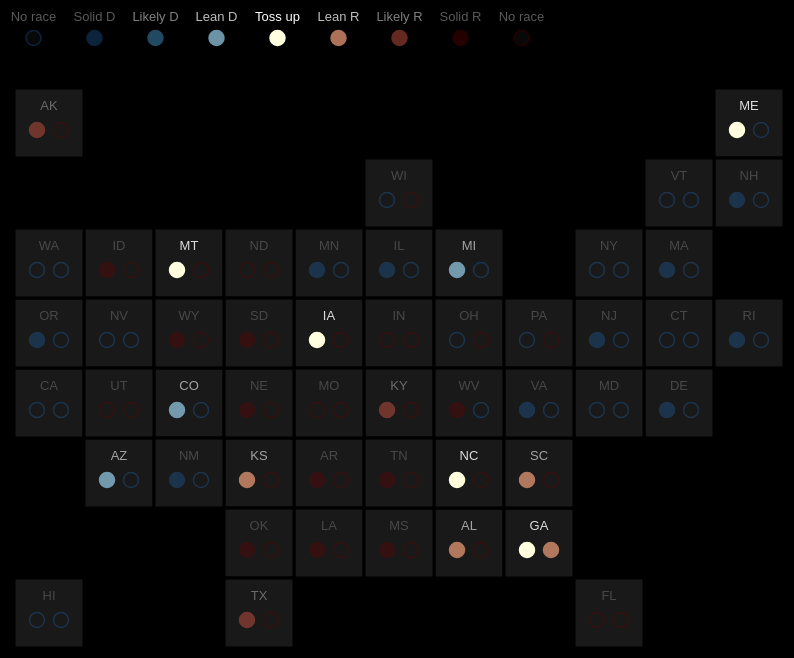
D3 v6 page, settled after 480 driven frames (8 s of simulated time); the page loaded 1 data file(s).



    d3.csv("map.csv")
         .then(function(data) {

          //console.log(data);
      
      // margins
      const margin = {
        top: 100,
        left: 50
      };

      // Dimensions of state squares
      const square = {
        w: 70,
        h: 70
      };

      // category values for easier reference
      const values = ["D not up for reelection", "Solid D", "Likely D", "Lean D", "Toss up", "Lean R", "Likely R", "Solid R", "R not up for reelection"]

      // scale for setting color based on leaning
      const leanColor = d3.scaleOrdinal()
        .domain(values)
        .range(['#2166ac', '#2166ac','#4393c3','#92c5de','#ffffe0','#e59875', '#c75341', '#680000', '#680000']);

      // scale for setting opacity based on leaning
      const leanOpacity = d3.scaleOrdinal()
        .domain(values)
        .range([0.35, 0.35, 0.5, 0.75, 1, 0.75, 0.5, 0.35, 0.35]);
      
      // radius
      const rSize = 7.5;

      // SVG dimensions
      const svg = d3.select('svg')
        .attr('width', 12 * square.w)
        .attr('height', 8 * square.h);

      // add g for each state in appropriate position
      const g = svg.append('g')
        .selectAll('g')
        .data(data)
        .enter()
        .append('g')
        .attr('transform', d=>{return 'translate(' + (d.col * square.w + margin.left) + ',' + (d.row * square.h + margin.top) + ')';});

      // squares
      g.append('rect')
        .attr('width', square.w)
        .attr('height', square.h)
        .attr('vector-effect', 'non-scaling-stroke')
        .style('stroke', '#000000')
        .style('stroke-width', '3px')
        .style('fill', '#191919');

      // labels
      g.append('text')
        .attr('x', square.w / 2)
        .attr('y', square.h / 2 + 2)
        .style('text-anchor', 'middle')
        .attr('class', 'label')
        .attr('transform', 'translate(0,-15)')
        .style('fill', '#ffffff')
        .style('opacity', d=> {return leanOpacity(d.s1_lean) - 0.15})
        .text(d=> {return d.code;});

      // first senator circles
      g.append('circle')
        .attr('cx', square.w / 2)
        .attr('cy', square.h / 2 + 2)
        .attr('r', rSize)//d=> {return size(d.s1_lean)})
        .attr('transform', 'translate(-12, 5)')
        .style('stroke', d=> {return leanColor(d.s1_lean)})
        .style('fill', d=> {if (d.s1_lean === 'D not up for reelection' || d.s1_lean === 'R not up for reelection') {return '#191919';} else {return leanColor(d.s1_lean);}}) // if statement changes fill to dark gray if not up for reelection
        .style('opacity', d=> {return leanOpacity(d.s1_lean)})
        .style('stroke-width', 1.5);

      // second senator circles
      g.append('circle')
        .attr('cx', square.w / 2)
        .attr('cy', square.h / 2 + 2)
        .attr('r', rSize)//d=> {return size(d.s2_lean)})
        .attr('transform', 'translate(12, 5)')
        .style('stroke', d=> {return leanColor(d.s2_lean)})
        .style('fill', d=> {if (d.s2_lean === 'D not up for reelection' || d.s2_lean === 'R not up for reelection') {return '#191919';} else {return leanColor(d.s2_lean);}}) // if statement changes fill to dark gray if not up for reelection
        .style('opacity', d=> {return leanOpacity(d.s2_lean)})
        .style('stroke-width', 1.5);

      const legendSpacing = 61

      // legend circles
      svg.append('g')
        .selectAll('circle')
        .data(values) // uses values defined above (instead of CSV)
        .enter()
        .append('circle')
        .attr('cx', (d,i)=> {return i * legendSpacing + margin.left + rSize + 12})
        .attr('cy', 50)
        .attr('r', rSize)
        .style('stroke', d=> {return leanColor(d)})
        .style('fill', d=> {if (d === 'D not up for reelection' || d === 'R not up for reelection') {return '#191919';} else {return leanColor(d);}}) // if statement changes fill to dark gray if not up for reelection
        .style('opacity', d=> {return leanOpacity(d)})
        .style('stroke-width', 1.5);

      // legend text
      svg.append('g')
        .selectAll('text')
        .data(values)
        .enter()
        .append('text')
        .style('text-anchor', 'middle')
        .attr('x', (d,i)=> {return i * legendSpacing + margin.left + rSize + 12})
        .attr('y', 33)
        .text(d=> {if (d === 'D not up for reelection' || d === 'R not up for reelection') {return 'No race';} else {return d;}}) // change text to "No race" if not up for reelection
        .attr('class', 'label')
        .style('fill', '#ffffff')
        .attr('opacity', d=> {return leanOpacity(d)});

    
    })
        .catch(function(error){
                       // handle error   
    });

      

### data: map.csv
id, state, code, col, row, value, s1_lean, s2_lean, s1_control, s2_control
1, Alaska, AK, 0, 0, 1, Likely R, R not up for reelection, Republican, Republican
35, Alabama, AL, 6, 6, 35, Lean R, R not up for reelection, Democrat, Republican
23, Arkansas, AR, 4, 5, 23, Solid R, R not up for reelection, Republican, Republican
9, Arizona, AZ, 1, 5, 9, Lean D, D not up for reelection, Republican, Democrat
4, California, CA, 0, 4, 4, D not up for reelection, D not up for reelection, Democrat, Democrat
12, Colorado, CO, 2, 4, 12, Lean D, D not up for reelection, Republican, Democrat
46, Connecticut, CT, 9, 3, 46, D not up for reelection, D not up for reelection, Democrat, Democrat
47, Delaware, DE, 9, 4, 47, Solid D, D not up for reelection, Democrat, Democrat
43, Florida, FL, 8, 7, 43, R not up for reelection, R not up for reelection, Republican, Republican
39, Georgia, GA, 7, 6, 39, Toss up, Lean R, Republican, Republican
5, Hawaii, HI, 0, 7, 5, D not up for reelection, D not up for reelection, Democrat, Democrat
21, Iowa, IA, 4, 3, 21, Toss up, R not up for reelection, Republican, Republican
6, Idaho, ID, 1, 2, 6, Solid R, R not up for reelection, Republican, Republican
26, Illinois, IL, 5, 2, 26, Solid D, D not up for reelection, Democrat, Democrat
27, Indiana, IN, 5, 3, 27, R not up for reelection, R not up for reelection, Republican, Republican
17, Kansas, KS, 3, 5, 17, Lean R, R not up for reelection, Republican, Republican
28, Kentucky, KY, 5, 4, 28, Likely R, R not up for reelection, Republican, Republican
24, Louisiana, LA, 4, 6, 24, Solid R, R not up for reelection, Republican, Republican
45, Massachusetts, MA, 9, 2, 45, Solid D, D not up for reelection, Democrat, Democrat
42, Maryland, MD, 8, 4, 42, D not up for reelection, D not up for reelection, Democrat, Democrat
48, Maine, ME, 10, 0, 48, Toss up, D not up for reelection, Republican, Democrat
31, Michigan, MI, 6, 2, 31, Lean D, D not up for reelection, Democrat, Democrat
20, Minnesota, MN, 4, 2, 20, Solid D, D not up for reelection, Democrat, Democrat
22, Missouri, MO, 4, 4, 22, R not up for reelection, R not up for reelection, Republican, Republican
30, Mississippi, MS, 5, 6, 30, Solid R, R not up for reelection, Republican, Republican
10, Montana, MT, 2, 2, 10, Toss up, R not up for reelection, Democrat, Republican
34, North Carolina, NC, 6, 5, 34, Toss up, R not up for reelection, Republican, Republican
14, North Dakota, ND, 3, 2, 14, R not up for reelection, R not up for reelection, Republican, Republican
16, Nebraska, NE, 3, 4, 16, Solid R, R not up for reelection, Republican, Republican
49, New Hampshire, NH, 10, 1, 49, Solid D, D not up for reelection, Democrat, Democrat
41, New Jersey, NJ, 8, 3, 41, Solid D, D not up for reelection, Democrat, Democrat
13, New Mexico, NM, 2, 5, 13, Solid D, D not up for reelection, Democrat, Democrat
7, Nevada, NV, 1, 3, 7, D not up for reelection, D not up for reelection, Democrat, Democrat
40, New York, NY, 8, 2, 40, D not up for reelection, D not up for reelection, Democrat, Democrat
32, Ohio, OH, 6, 3, 32, D not up for reelection, R not up for reelection, Democrat, Republican
18, Oklahoma, OK, 3, 6, 18, Solid R, R not up for reelection, Republican, Republican
3, Oregon, OR, 0, 3, 3, Solid D, D not up for reelection, Democrat, Democrat
36, Pennsylvania, PA, 7, 3, 36, D not up for reelection, R not up for reelection, Democrat, Republican
50, Rhode Island, RI, 10, 3, 50, Solid D, D not up for reelection, Democrat, Democrat
38, South Carolina, SC, 7, 5, 38, Lean R, R not up for reelection, Republican, Republican
15, South Dakota, SD, 3, 3, 15, Solid R, R not up for reelection, Republican, Republican
29, Tennessee, TN, 5, 5, 29, Solid R, R not up for reelection, Republican, Republican
19, Texas, TX, 3, 7, 19, Likely R, R not up for reelection, Republican, Republican
8, Utah, UT, 1, 4, 8, R not up for reelection, R not up for reelection, Republican, Republican
37, Virginia, VA, 7, 4, 37, Solid D, D not up for reelection, Democrat, Democrat
44, Vermont, VT, 9, 1, 44, D not up for reelection, D not up for reelection, Democrat, Democrat
2, Washington, WA, 0, 2, 2, D not up for reelection, D not up for reelection, Democrat, Democrat
25, Wisconsin, WI, 5, 1, 25, D not up for reelection, R not up for reelection, Democrat, Republican
33, West Virginia, WV, 6, 4, 33, Solid R, D not up for reelection, Republican, Democrat
11, Wyoming, WY, 2, 3, 11, Solid R, R not up for reelection, Republican, Republican